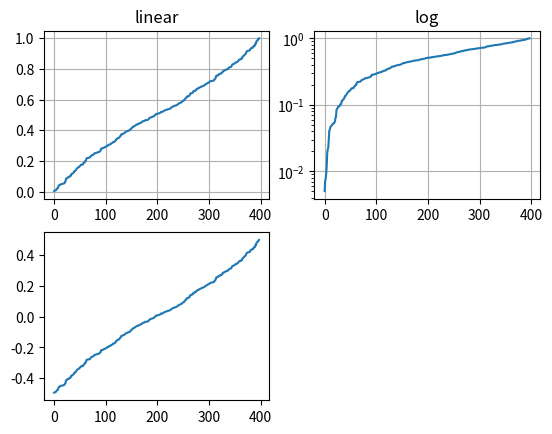

The matplotlib source for this figure: (Note: this script raises an exception after producing the figure.)
from matplotlib.ticker import NullFormatter  # useful for `logit` scale
import matplotlib.pyplot as plt
import numpy as np
# Fixing random state for reproducibility
np.random.seed(19680801)

# make up some data in the interval ]0, 1[
y = np.random.normal(loc=0.5, scale=0.4, size=500)
y = y[(y > 0) & (y < 1)]
y.sort()
x = np.arange(len(y))

# plot with various axes scales
plt.figure(1)

# linear
plt.subplot(221)
plt.plot(x, y)
plt.yscale('linear')
plt.title('linear')
plt.grid(True)


# log
plt.subplot(222)
plt.plot(x, y)
plt.yscale('log')
plt.title('log')
plt.grid(True)


# symmetric log
plt.subplot(223)
plt.plot(x, y - y.mean())
plt.yscale('symlog', linthreshy=0.01)
plt.title('symlog')
plt.grid(True)

# logit
plt.subplot(224)
plt.plot(x, y)
plt.yscale('logit')
plt.title('logit')
plt.grid(True)
# Format the minor tick labels of the y-axis into empty strings with
# `NullFormatter`, to avoid cumbering the axis with too many labels.
plt.gca().yaxis.set_minor_formatter(NullFormatter())
# Adjust the subplot layout, because the logit one may take more space
# than usual, due to y-tick labels like "1 - 10^{-3}"
plt.subplots_adjust(top=0.92, bottom=0.08, left=0.10, right=0.95, hspace=0.25,
                    wspace=0.35)

plt.show()